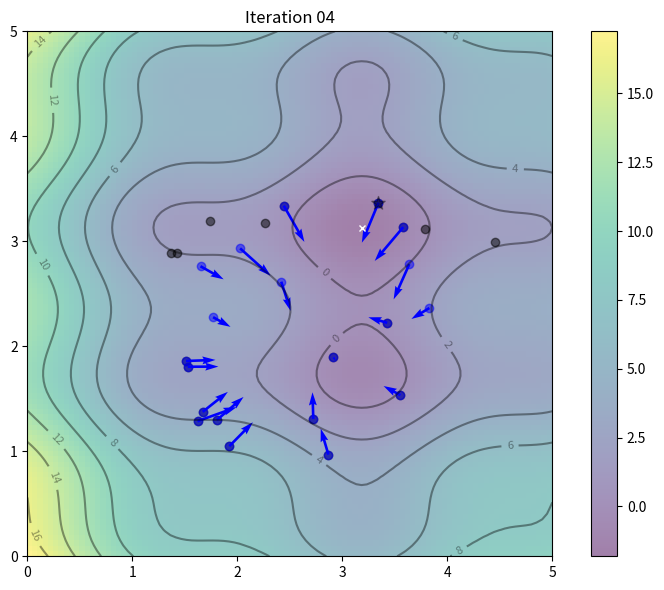

Generate this figure with matplotlib:
import numpy as np
import matplotlib.pyplot as plt
from matplotlib.animation import FuncAnimation

def f(x,y):
    "Objective function"
    return (x-3.14)**2 + (y-2.72)**2 + np.sin(3*x+1.41) + np.sin(4*y-1.73)
    
# Compute and plot the function in 3D within [0,5]x[0,5]
x, y = np.array(np.meshgrid(np.linspace(0,5,100), np.linspace(0,5,100)))
z = f(x, y)

# Find the global minimum
x_min = x.ravel()[z.argmin()]
y_min = y.ravel()[z.argmin()]

# Hyper-parameter of the algorithm
c1 = c2 = 0.1
w = 0.8

# Create particles
n_particles = 20
np.random.seed(100)
X = np.random.rand(2, n_particles) * 5
V = np.random.randn(2, n_particles) * 0.1

# Initialize data
pbest = X
pbest_obj = f(X[0], X[1])
gbest = pbest[:, pbest_obj.argmin()]
gbest_obj = pbest_obj.min()

def update():
    "Function to do one iteration of particle swarm optimization"
    global V, X, pbest, pbest_obj, gbest, gbest_obj
    # Update params
    r1, r2 = np.random.rand(2)
    V = w * V + c1*r1*(pbest - X) + c2*r2*(gbest.reshape(-1,1)-X)
    X = X + V
    obj = f(X[0], X[1])
    pbest[:, (pbest_obj >= obj)] = X[:, (pbest_obj >= obj)]
    pbest_obj = np.array([pbest_obj, obj]).min(axis=0)
    gbest = pbest[:, pbest_obj.argmin()]
    gbest_obj = pbest_obj.min()

# Set up base figure: The contour map
fig, ax = plt.subplots(figsize=(8,6))
fig.set_tight_layout(True)
img = ax.imshow(z, extent=[0, 5, 0, 5], origin='lower', cmap='viridis', alpha=0.5)
fig.colorbar(img, ax=ax)
ax.plot([x_min], [y_min], marker='x', markersize=5, color="white")
contours = ax.contour(x, y, z, 10, colors='black', alpha=0.4)
ax.clabel(contours, inline=True, fontsize=8, fmt="%.0f")
pbest_plot = ax.scatter(pbest[0], pbest[1], marker='o', color='black', alpha=0.5)
p_plot = ax.scatter(X[0], X[1], marker='o', color='blue', alpha=0.5)
p_arrow = ax.quiver(X[0], X[1], V[0], V[1], color='blue', width=0.005, angles='xy', scale_units='xy', scale=1)
gbest_plot = plt.scatter([gbest[0]], [gbest[1]], marker='*', s=100, color='black', alpha=0.4)
ax.set_xlim([0,5])
ax.set_ylim([0,5])

def animate(i):
    "Steps of PSO: algorithm update and show in plot"
    title = 'Iteration {:02d}'.format(i)
    # Update params
    update()
    # Set picture
    ax.set_title(title)
    pbest_plot.set_offsets(pbest.T)
    p_plot.set_offsets(X.T)
    p_arrow.set_offsets(X.T)
    p_arrow.set_UVC(V[0], V[1])
    gbest_plot.set_offsets(gbest.reshape(1,-1))
    return ax, pbest_plot, p_plot, p_arrow, gbest_plot

anim = FuncAnimation(fig, animate, frames=list(range(1,5)), interval=500, blit=False, repeat=True)
anim.save("PSO.gif", dpi=120, writer="imagemagick")

print("PSO found best solution at f({})={}".format(gbest, gbest_obj))
print("Global optimal at f({})={}".format([x_min,y_min], f(x_min,y_min)))